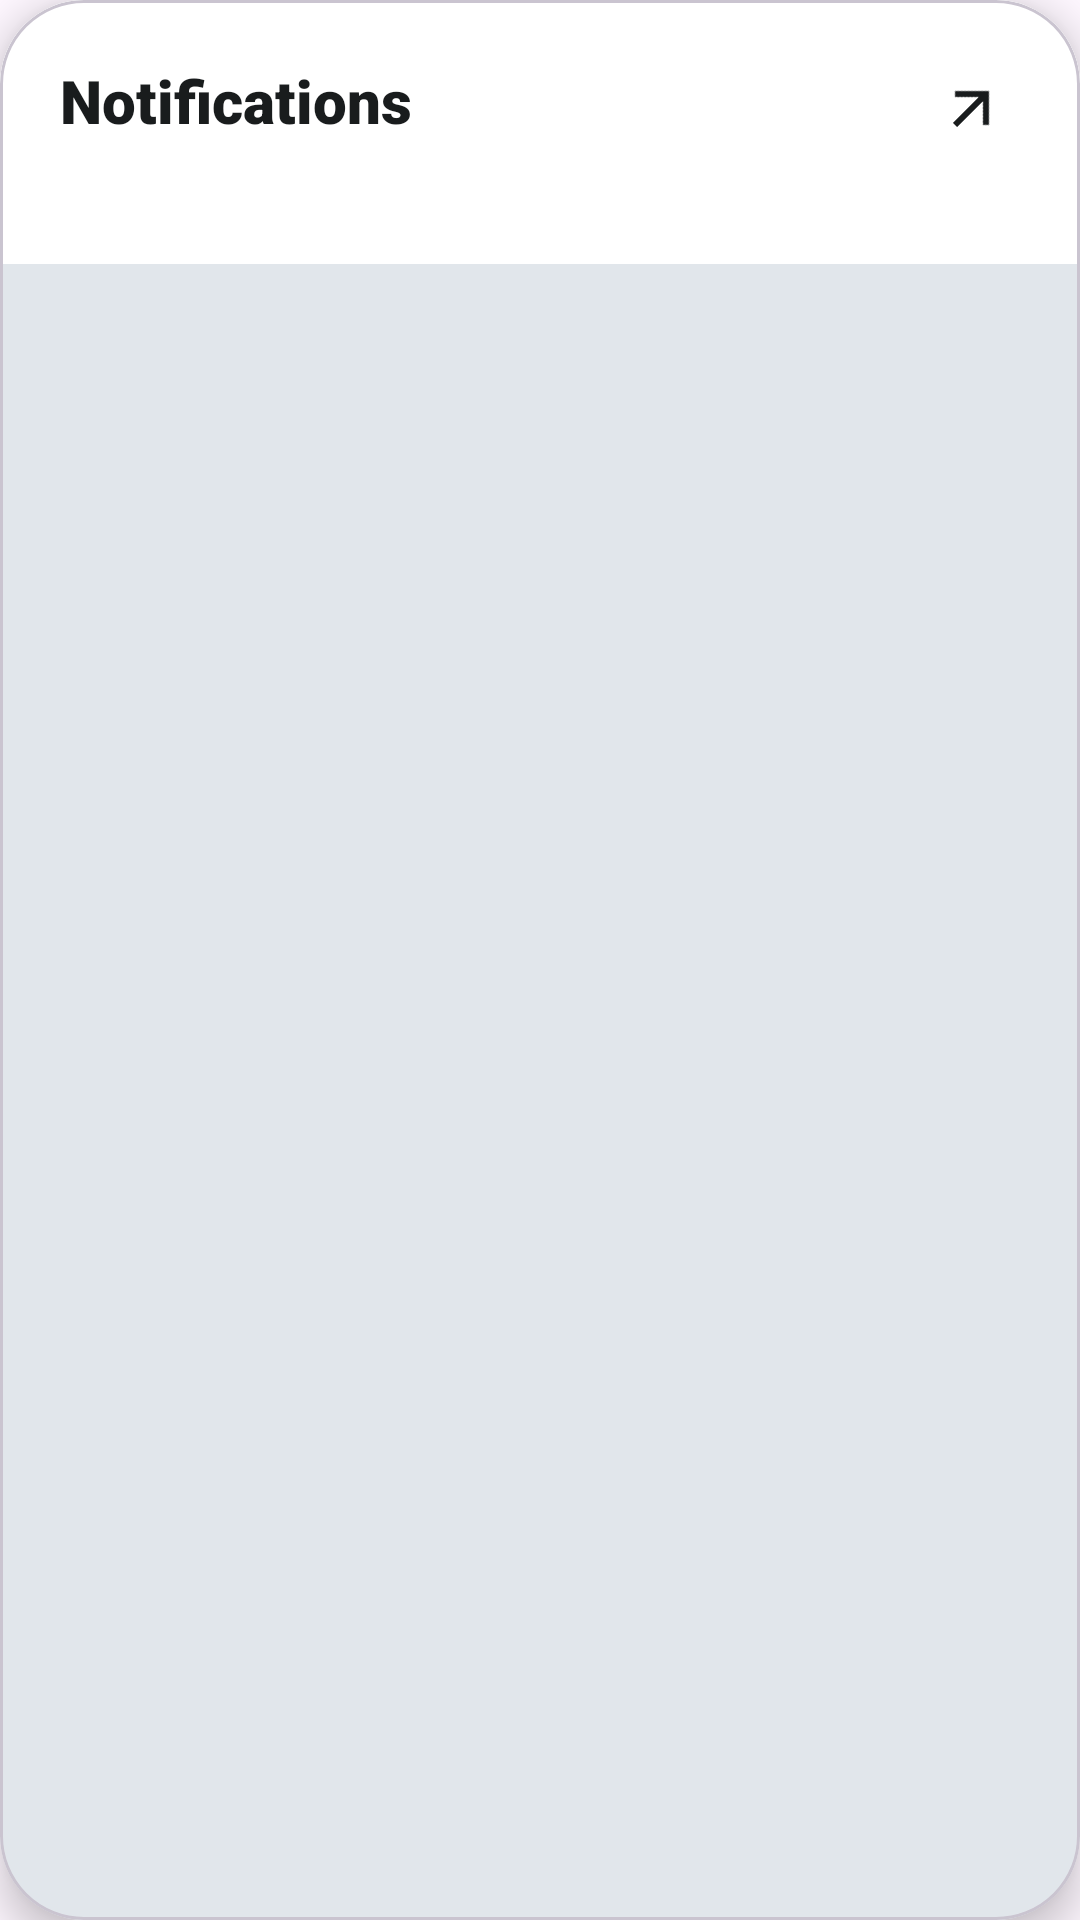

Produce the Android XML layout that renders to this screen, including the resource entries it uses.
<!-- AndroidManifest.xml: application theme Theme.Heal -->
<!-- res/layout/dialog_notifications.xml -->
<?xml version="1.0" encoding="utf-8"?>
<com.google.android.material.card.MaterialCardView xmlns:android="http://schemas.android.com/apk/res/android"
    xmlns:app="http://schemas.android.com/apk/res-auto"
    android:layout_width="match_parent"
    android:layout_height="wrap_content"
    android:layout_margin="24dp"
    app:cardCornerRadius="28dp"
    app:cardElevation="8dp">

    <LinearLayout
        android:layout_width="match_parent"
        android:layout_height="wrap_content"
        android:background="@color/white"
        android:orientation="vertical"
        android:paddingBottom="16dp">

        <RelativeLayout
            android:layout_width="match_parent"
            android:layout_height="wrap_content"
            android:padding="20dp">

            <TextView
                android:layout_width="wrap_content"
                android:layout_height="wrap_content"
                android:fontFamily="sans-serif-black"
                android:text="Notifications"
                android:textColor="@color/colorOnSurface"
                android:textSize="20sp" />

            <ImageButton
                android:id="@+id/btnClose"
                android:layout_width="32dp"
                android:layout_height="32dp"
                android:layout_alignParentEnd="true"
                android:background="?attr/selectableItemBackgroundBorderless"
                android:src="@drawable/ic_back"
                android:rotation="135"
                app:tint="@color/colorOnSurface" />
        </RelativeLayout>

        <androidx.recyclerview.widget.RecyclerView
            android:id="@+id/rvNotifications"
            android:layout_width="match_parent"
            android:layout_height="wrap_content"
            android:maxHeight="400dp"
            android:overScrollMode="never" />

        <TextView
            android:id="@+id/tvNoNotifications"
            android:layout_width="match_parent"
            android:layout_height="200dp"
            android:gravity="center"
            android:text="No new notifications"
            android:textColor="@color/colorSecondary"
            android:textSize="16sp"
            android:visibility="gone" />

    </LinearLayout>
</com.google.android.material.card.MaterialCardView>
<!-- resources referenced by this layout -->
<resources>
  <color name="colorOnSurface">#191C1D</color>
  <color name="colorSecondary">#586062</color>
  <color name="white">#FFFFFF</color>
  <!-- drawable ic_back (drawable) -->
  <vector xmlns:android="http://schemas.android.com/apk/res/android"
      android:width="24dp" android:height="24dp"
      android:viewportWidth="24.0" android:viewportHeight="24.0">
      <path android:fillColor="#FF000000" android:pathData="M20,11H7.83l5.59,-5.59L12,4l-8,8l8,8l1.41,-1.41L7.83,13H20v-2z"/>
  </vector>
  <style name="Theme.Heal" parent="Base.Theme.Heal" />
  <style name="Base.Theme.Heal" parent="Theme.Material3.DayNight.NoActionBar">
          
          <item name="colorPrimary">@color/colorPrimary</item>
          <item name="colorPrimaryVariant">@color/colorPrimaryVariant</item>
          <item name="colorAccent">@color/colorAccent</item>
          <item name="android:statusBarColor">@color/app_background_color</item>
          <item name="android:windowLightStatusBar">true</item>
      </style>
  <color name="colorPrimary">#0E6858</color>
  <color name="colorPrimaryVariant">#328171</color>
  <color name="colorAccent">#88D5C2</color>
  <color name="app_background_color">#E8F0EE</color>
</resources>
